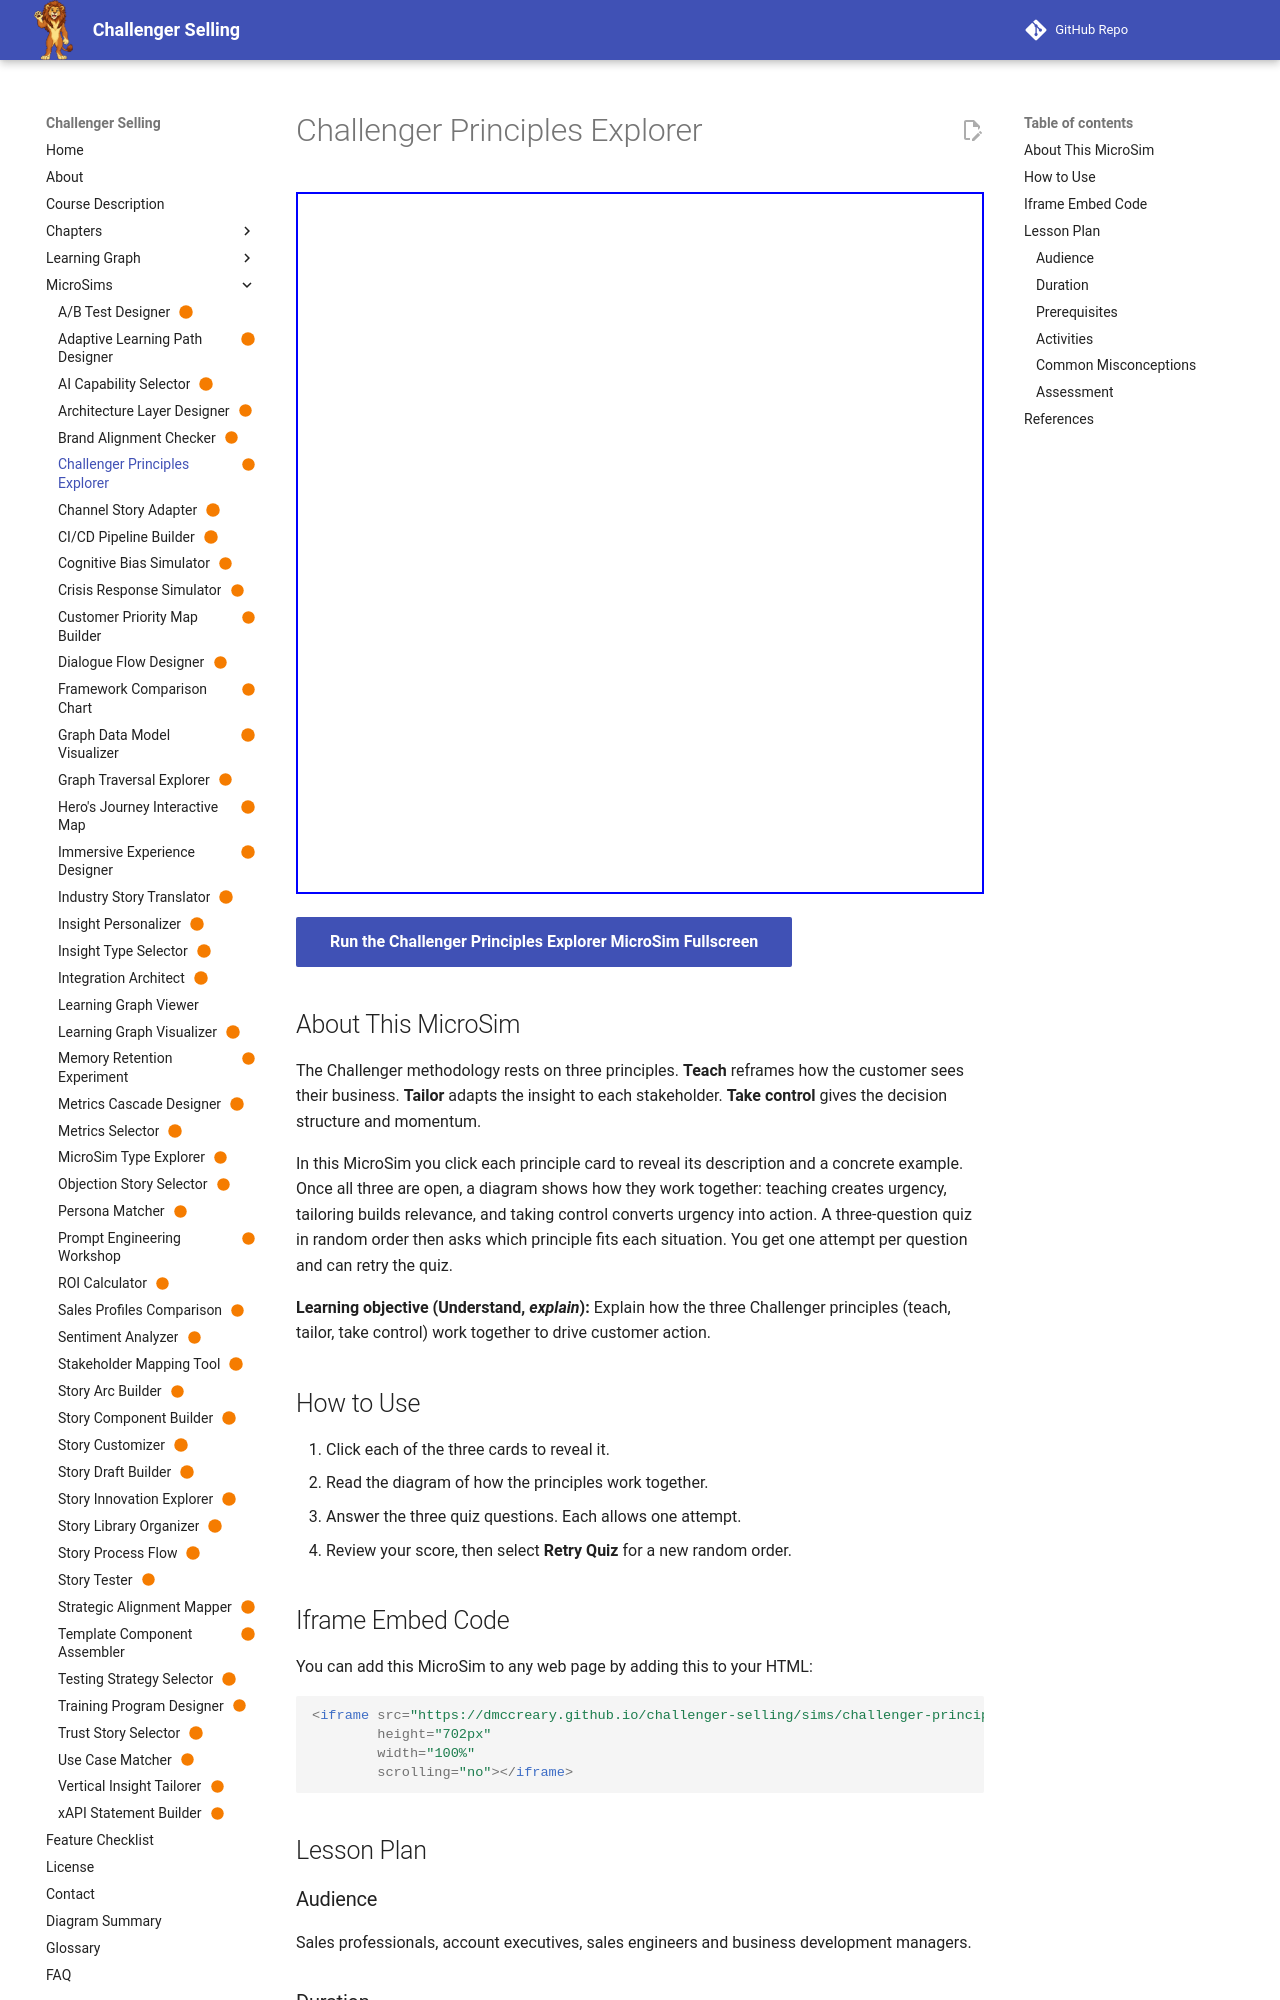

repository: dmccreary/challenger-selling · page: sims/challenger-principles-explorer/index.html · generator: mkdocs

---
title: "Challenger Principles Explorer"
description: "Learners reveal the three Challenger principles (teach, tailor, take control) with examples, see how they work together, and answer three scenario questions with one attempt each."
image: /sims/challenger-principles-explorer/challenger-principles-explorer.png
og:image: /sims/challenger-principles-explorer/challenger-principles-explorer.png
twitter:image: /sims/challenger-principles-explorer/challenger-principles-explorer.png
social:
   cards: false
status: built
---

# Challenger Principles Explorer

<iframe src="main.html" height="702px" width="100%" scrolling="no"></iframe>

[Run the Challenger Principles Explorer MicroSim Fullscreen](./main.html){ .md-button .md-button--primary }

## About This MicroSim

The Challenger methodology rests on three principles. **Teach** reframes how the customer sees their business. **Tailor** adapts the insight to each stakeholder. **Take control** gives the decision structure and momentum.

In this MicroSim you click each principle card to reveal its description and a concrete example. Once all three are open, a diagram shows how they work together: teaching creates urgency, tailoring builds relevance, and taking control converts urgency into action. A three-question quiz in random order then asks which principle fits each situation. You get one attempt per question and can retry the quiz.

**Learning objective (Understand, *explain*):** Explain how the three Challenger principles (teach, tailor, take control) work together to drive customer action.

## How to Use

1. Click each of the three cards to reveal it.
2. Read the diagram of how the principles work together.
3. Answer the three quiz questions. Each allows one attempt.
4. Review your score, then select **Retry Quiz** for a new random order.

## Iframe Embed Code

You can add this MicroSim to any web page by adding this to your HTML:

```html
<iframe src="https://dmccreary.github.io/challenger-selling/sims/challenger-principles-explorer/main.html"
        height="702px"
        width="100%"
        scrolling="no"></iframe>
```

## Lesson Plan
